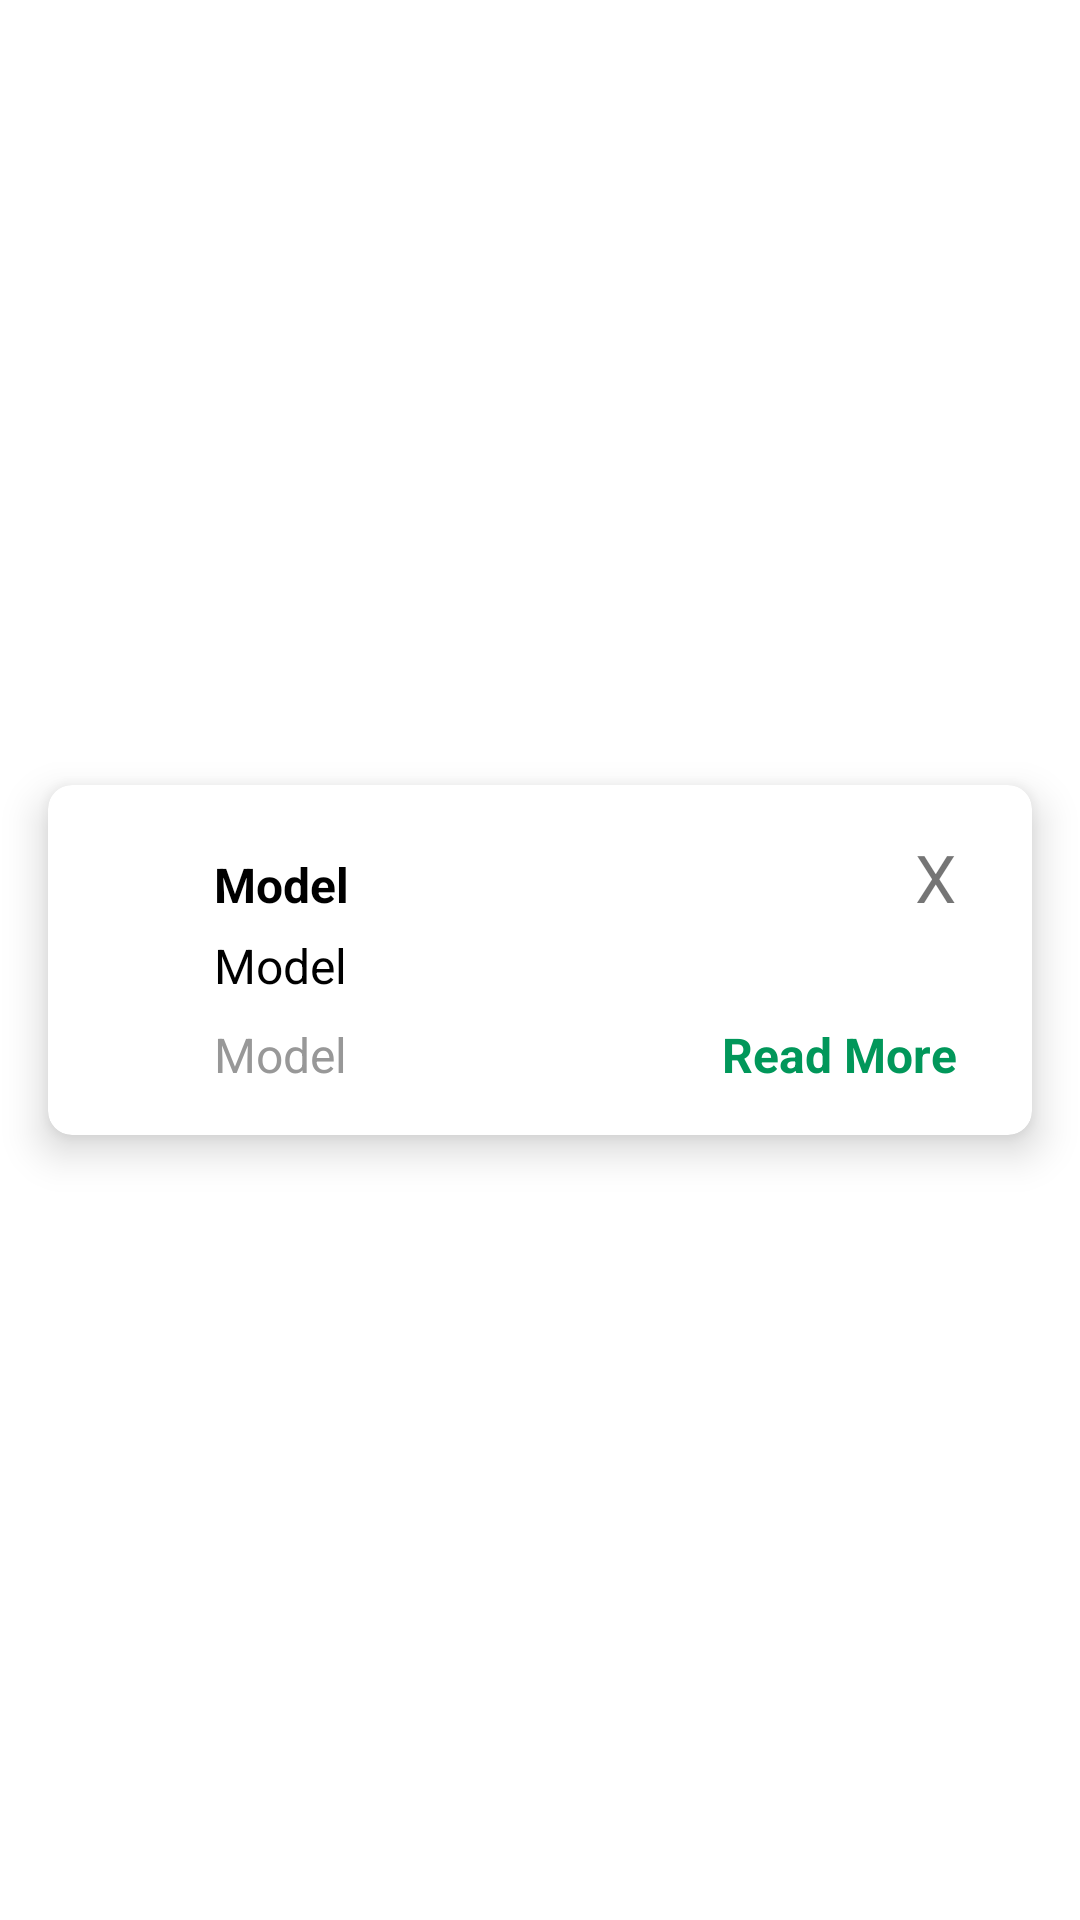

Layout XML and referenced resources for this Android screen:
<!-- AndroidManifest.xml: application theme Theme.HalalFoodAuthorityOSS -->
<!-- res/layout/notificaiton_row.xml -->
<?xml version="1.0" encoding="utf-8"?>
<androidx.constraintlayout.widget.ConstraintLayout
    xmlns:android="http://schemas.android.com/apk/res/android"
    xmlns:app="http://schemas.android.com/apk/res-auto"
    android:layout_width="match_parent"
    android:layout_height="wrap_content">

    <androidx.cardview.widget.CardView
        android:id="@+id/cardView"
        android:layout_width="0dp"
        android:layout_height="wrap_content"
        android:layout_marginStart="16dp"
        android:layout_marginLeft="16dp"
        android:layout_marginTop="8dp"
        android:layout_marginEnd="16dp"
        android:layout_marginRight="16dp"
        android:layout_marginBottom="8dp"
        app:cardCornerRadius="@dimen/dp8"
        app:cardElevation="@dimen/dp8"
        app:cardMaxElevation="@dimen/dp24"
        app:layout_constraintBottom_toBottomOf="parent"
        app:layout_constraintEnd_toEndOf="parent"
        app:layout_constraintStart_toStartOf="parent"
        app:layout_constraintTop_toTopOf="parent">

        <LinearLayout
            android:layout_margin="@dimen/dp8"
            android:layout_width="match_parent"
            android:layout_height="wrap_content"
            android:gravity="center_vertical"
            android:orientation="horizontal"
            android:weightSum="1.5">

            <LinearLayout
                android:id="@+id/image_status_background"
                android:layout_width="0dp"
                android:gravity="center_vertical"
                android:layout_height="match_parent"
                android:layout_weight="0.2">

                <ImageView
                    android:id="@+id/image_status"
                    android:layout_width="@dimen/dp30"
                    android:layout_height="@dimen/dp30"
                    android:layout_margin="@dimen/dp8"/>
            </LinearLayout>

            <LinearLayout
                android:layout_width="0dp"
                android:layout_height="wrap_content"
                android:layout_margin="@dimen/dp8"
                android:layout_weight="1.3"
                android:orientation="vertical">

                <LinearLayout
                    android:layout_width="match_parent"
                    android:layout_height="wrap_content"
                    android:orientation="horizontal"
                    android:weightSum="0.8">

                    <TextView
                        android:id="@+id/notification_type"
                        android:layout_width="0dp"
                        android:layout_height="wrap_content"
                        android:layout_weight="0.7"
                        android:text="Model"
                        android:textColor="@color/black"
                        android:textSize="16sp"
                        android:textStyle="bold" />

                    <TextView
                        android:id="@+id/delete"
                        android:layout_width="0dp"
                        android:layout_height="wrap_content"
                        android:layout_weight="0.1"
                        android:gravity="center"
                        android:text="X"
                        android:textSize="@dimen/sp22" />
                </LinearLayout>

                <TextView
                    android:id="@+id/notification_title"
                    android:layout_width="match_parent"
                    android:layout_height="wrap_content"
                    android:layout_marginTop="4dp"
                    android:layout_marginRight="@dimen/dp16"
                    android:inputType="textMultiLine"
                    android:text="Model"
                    android:textColor="@color/black"
                    android:textSize="16sp" />

                <LinearLayout
                    android:layout_width="match_parent"
                    android:layout_height="wrap_content"
                    android:orientation="horizontal"
                    android:layout_marginTop="8dp"
                    android:weightSum="0.8">

                    <TextView
                        android:id="@+id/notification_timestamp"
                        android:layout_width="0dp"
                        android:layout_height="wrap_content"
                        android:layout_weight="0.5"
                        android:text="Model"
                        android:textColor="@color/darkgrey"
                        android:textSize="16sp" />

                    <TextView
                        android:id="@+id/readmore"
                        android:layout_width="0dp"
                        android:layout_height="wrap_content"
                        android:layout_weight="0.3"
                        android:gravity="center"
                        android:text="Read More"
                        android:textColor="@color/green"
                        android:textSize="@dimen/sp16"
                        android:textStyle="bold" />
                </LinearLayout>
            </LinearLayout>

        </LinearLayout>
    </androidx.cardview.widget.CardView>
</androidx.constraintlayout.widget.ConstraintLayout>
<!-- resources referenced by this layout -->
<resources>
  <color name="black">#FF000000</color>
  <color name="darkgrey">#989898</color>
  <color name="green">#01975A</color>
  <dimen name="dp16">16dp</dimen>
  <dimen name="dp24">24dp</dimen>
  <dimen name="dp30">30dp</dimen>
  <dimen name="dp8">8dp</dimen>
  <dimen name="sp16">16sp</dimen>
  <dimen name="sp22">22sp</dimen>
  <style name="Theme.HalalFoodAuthorityOSS" parent="Theme.MaterialComponents.DayNight.DarkActionBar">
          
          <item name="colorPrimary">@color/purple_500</item>
          <item name="colorPrimaryVariant">@color/purple_700</item>
          <item name="colorOnPrimary">@color/white</item>
          
          <item name="colorSecondary">@color/teal_200</item>
          <item name="colorSecondaryVariant">@color/teal_700</item>
          <item name="colorOnSecondary">@color/black</item>
          
          <item name="android:statusBarColor" tools:targetApi="l">?attr/colorPrimaryVariant</item>
          
      </style>
  <color name="purple_500">#FF6200EE</color>
  <color name="purple_700">#FF3700B3</color>
  <color name="white">#FFFFFFFF</color>
  <color name="teal_200">#FF03DAC5</color>
  <color name="teal_700">#FF018786</color>
</resources>
